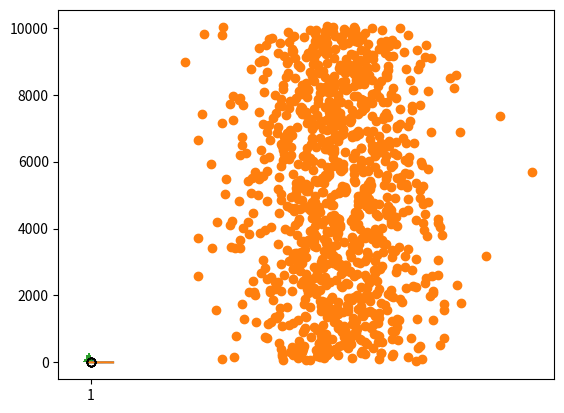

Write Python code to recreate this figure.
%matplotlib inline
import numpy as np
import matplotlib.pyplot as plt

# consistent interval for x-axis
x = [x*0.1 for x in range(100)]

# function of x for y-axis
y1 = np.sin(x)
y2 = np.cos(x)

# create line plot
plt.plot(x, y1)
plt.plot(x, y2)

# show line plot
plt.show()

%matplotlib inline

# example of a bar chart
import random
import matplotlib.pyplot as plt

# seed the random number generator
random.seed(1)

# names for categories
x = ['red', 'green', 'blue']

# quantities for each category
red_value = random.randint(0, 100)
green_value = random.randint(0, 100)
blue_value = random.randint(0, 100)

y = [red_value, green_value, blue_value]

# create bar chart
plt.bar(x, y)

# show line plot
plt.show()

%matplotlib inline

# example of a histogram plot
import numpy.random as np
import matplotlib.pyplot as plt

# seed the random number generator
np.seed(1)

# random numbers drawn from a Gaussian distribution
x = []
for var in range(1000):
    x.append(np.randn())

# create histogram plot
plt.hist(x)

# show line plot
plt.show()

%matplotlib inline

# example of a box and whisker plot
import numpy.random as np
import matplotlib.pyplot as plt

# seed the random number generator
np.seed(1)

# random numbers drawn from a Gaussian distribution
x = []
for var in range(1000):
    x.append(np.randn())
    
# create box and whisker plot
plt.boxplot(x)
# show line plot
plt.show()

%matplotlib inline

# example of a scatter plot
import numpy.random as np
import matplotlib.pyplot as plt

# seed the random number generator
np.seed(1)

x = []
y = []

for var in range(1000):
    # first variable
    x.append(20 * np.randn() + 100)

    # second variable
    y.append(10 * var + 50)
    
# create scatter plot
plt.scatter(x, y)

# show line plot
plt.show()

